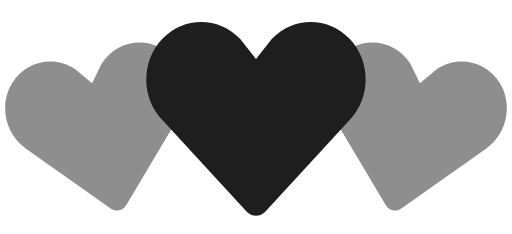
t = 0.00 s
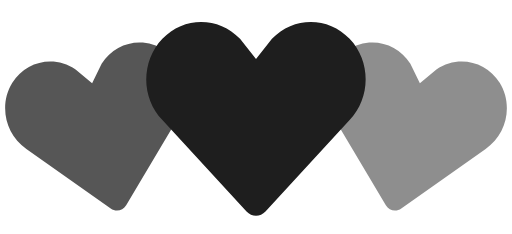
t = 0.35 s
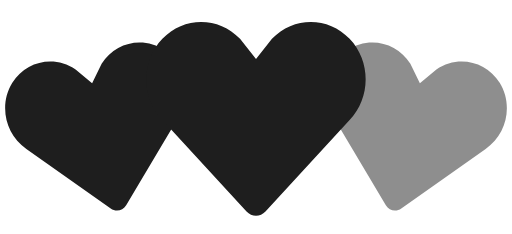
t = 0.70 s
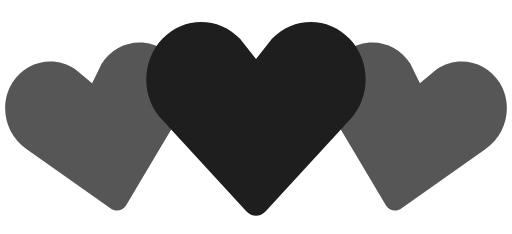
t = 1.05 s
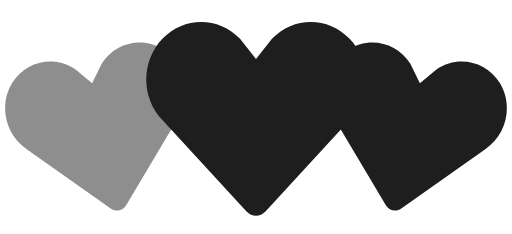
t = 1.40 s
t = 1.75 s: frame unchanged from t = 1.05 s, image omitted

The animated SVG that drew these frames (rendered in a browser with its animation timeline set to each time). Animation: 2 SMIL elements (animate=2); one cycle of 2.10 s, repeats indefinitely.

<!-- By Sam Herbert (@sherb), for everyone. More @ http://goo.gl/7AJzbL -->
<svg width="140" height="64" viewBox="0 0 140 64" xmlns="http://www.w3.org/2000/svg" fill="#1e1e1e">
    <path d="M30.262 57.02L7.195 40.723c-5.84-3.976-7.56-12.06-3.842-18.063 3.715-6 11.467-7.65 17.306-3.68l4.52 3.76 2.6-5.274c3.717-6.002 11.47-7.65 17.305-3.68 5.84 3.97 7.56 12.054 3.842 18.062L34.49 56.118c-.897 1.512-2.793 1.915-4.228.9z" fill-opacity=".5">
        <animate attributeName="fill-opacity"
             begin="0s" dur="1.4s"
             values="0.5;1;0.5"
             calcMode="linear"
             repeatCount="indefinite" />
    </path>
    <path d="M105.512 56.12l-14.44-24.272c-3.716-6.008-1.996-14.093 3.843-18.062 5.835-3.97 13.588-2.322 17.306 3.68l2.6 5.274 4.52-3.76c5.84-3.97 13.592-2.32 17.307 3.68 3.718 6.003 1.998 14.088-3.842 18.064L109.74 57.02c-1.434 1.014-3.33.61-4.228-.9z" fill-opacity=".5">
        <animate attributeName="fill-opacity"
             begin="0.7s" dur="1.4s"
             values="0.5;1;0.5"
             calcMode="linear"
             repeatCount="indefinite" />
    </path>
    <path d="M67.408 57.834l-23.01-24.98c-5.864-6.15-5.864-16.108 0-22.248 5.86-6.14 15.37-6.14 21.234 0L70 16.168l4.368-5.562c5.863-6.14 15.375-6.14 21.235 0 5.863 6.14 5.863 16.098 0 22.247l-23.007 24.98c-1.43 1.556-3.757 1.556-5.188 0z" />
</svg>
